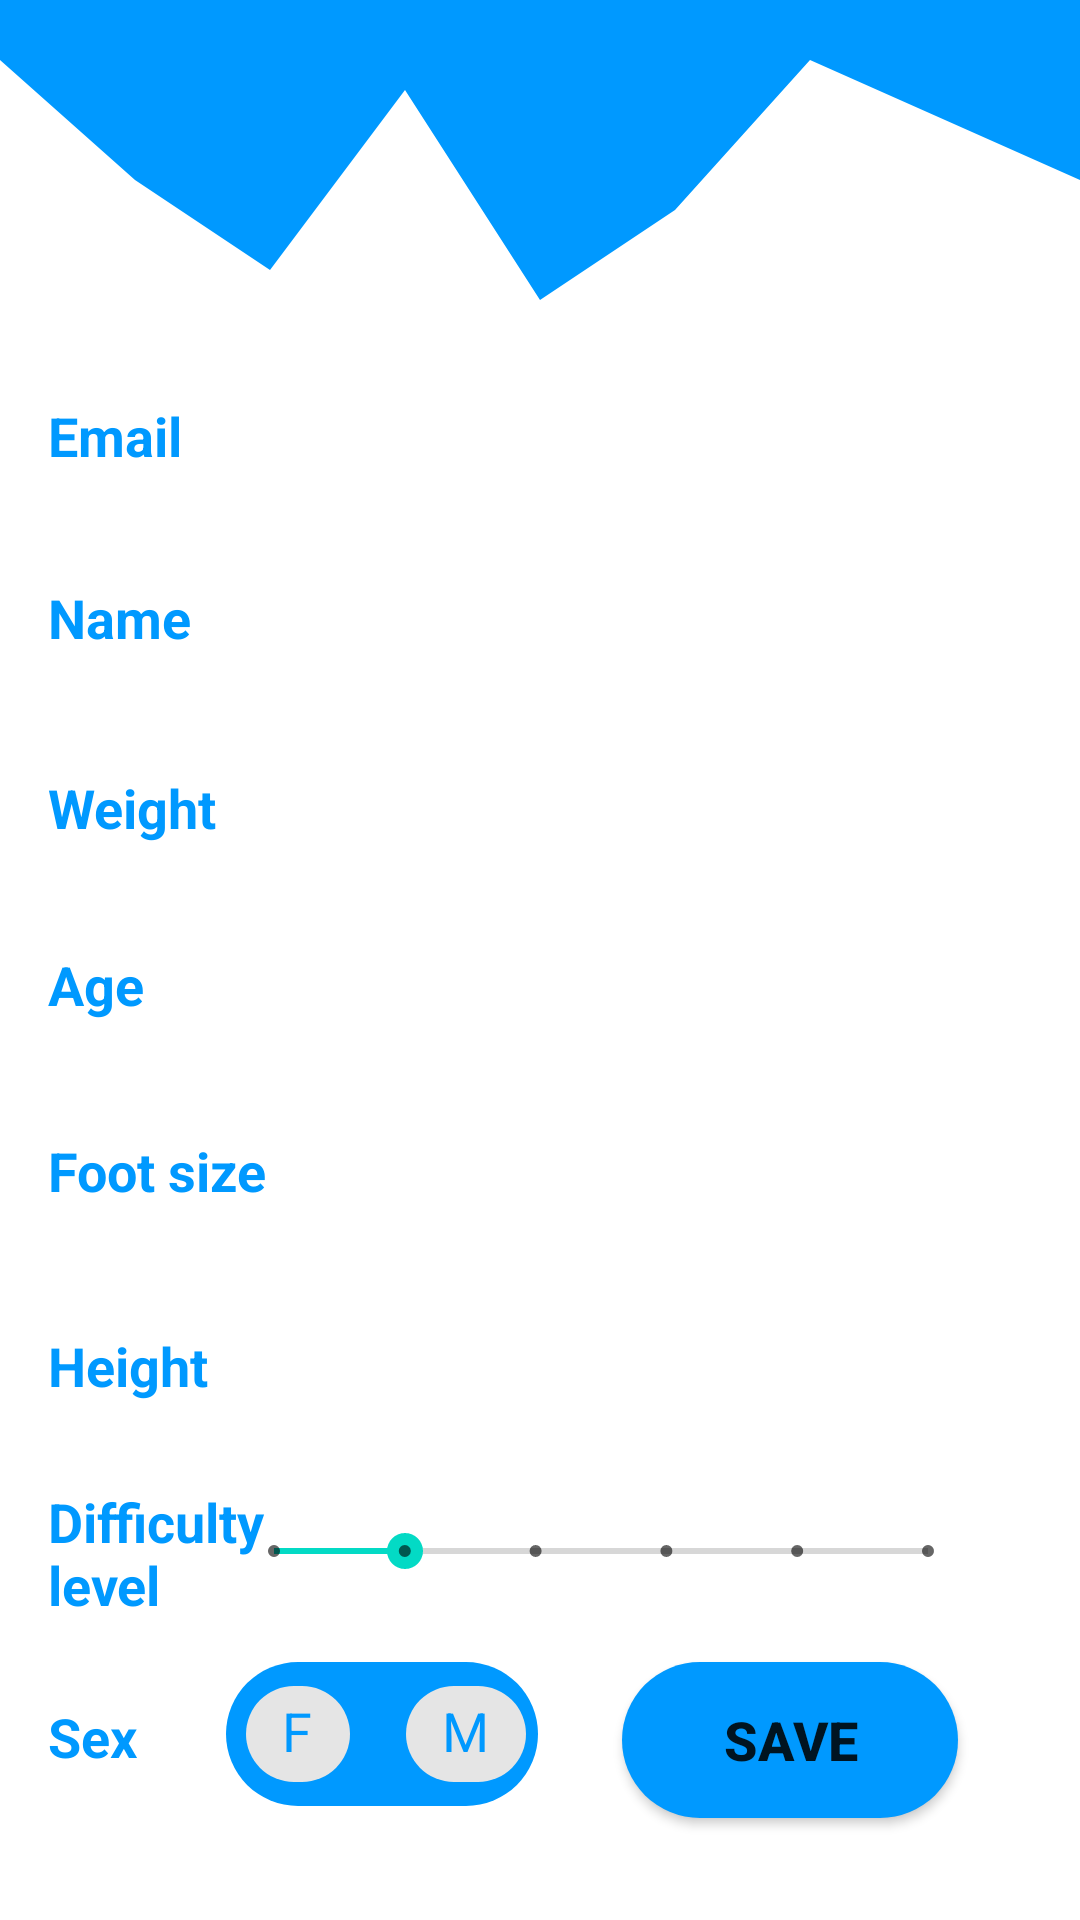

Write the Android layout XML for this screen, with the resource values it uses.
<!-- AndroidManifest.xml: application theme Theme.SkiRental -->
<!-- res/layout/activity_modificare_date.xml -->
<?xml version="1.0" encoding="utf-8"?>
<androidx.constraintlayout.widget.ConstraintLayout xmlns:android="http://schemas.android.com/apk/res/android"
    xmlns:app="http://schemas.android.com/apk/res-auto"
    xmlns:tools="http://schemas.android.com/tools"
    android:layout_width="match_parent"
    android:layout_height="match_parent"
    tools:context=".activities.ModificareDateActivity">

    <View
        android:id="@+id/view"
        android:layout_width="0dp"
        android:layout_height="100dp"
        android:background="@drawable/ic_wave3"
        app:layout_constraintEnd_toEndOf="parent"
        app:layout_constraintStart_toStartOf="parent"
        app:layout_constraintTop_toTopOf="parent" />

    <TextView
        android:id="@+id/textView5"
        android:layout_width="wrap_content"
        android:layout_height="wrap_content"
        android:layout_marginStart="16dp"
        android:text="Weight"
        android:textColor="@color/colorPrimary"
        android:textSize="18sp"
        android:textStyle="bold"
        app:layout_constraintBottom_toBottomOf="@+id/editTextGreutateM"
        app:layout_constraintStart_toStartOf="parent"
        app:layout_constraintTop_toTopOf="@+id/editTextGreutateM" />

    <EditText
        android:id="@+id/editTextEmailM"
        android:layout_width="250dp"
        android:layout_height="50dp"
        android:layout_marginStart="16dp"
        android:layout_marginTop="20dp"
        android:layout_marginEnd="16dp"
        android:background="@drawable/round_border"
        android:ems="10"
        android:inputType="textPersonName"
        android:padding="16dp"
        android:textColor="@color/colorPrimary"
        app:layout_constraintEnd_toEndOf="parent"
        app:layout_constraintHorizontal_bias="0.759"
        app:layout_constraintStart_toStartOf="parent"
        app:layout_constraintTop_toBottomOf="@+id/view" />

    <EditText
        android:id="@+id/editTextNumeM"
        android:layout_width="250dp"
        android:layout_height="50dp"
        android:layout_marginTop="12dp"
        android:background="@drawable/round_border"
        android:ems="10"
        android:inputType="textPersonName"
        android:padding="16dp"
        android:textColor="@color/colorPrimary"
        app:layout_constraintEnd_toEndOf="@+id/editTextEmailM"
        app:layout_constraintStart_toStartOf="@+id/editTextEmailM"
        app:layout_constraintTop_toBottomOf="@+id/editTextEmailM" />

    <EditText
        android:id="@+id/editTextGreutateM"
        android:layout_width="250dp"
        android:layout_height="50dp"
        android:layout_marginTop="12dp"
        android:background="@drawable/round_border"
        android:ems="10"
        android:inputType="number"
        android:padding="16dp"
        android:textColor="@color/colorPrimary"
        app:layout_constraintEnd_toEndOf="@+id/editTextNumeM"
        app:layout_constraintStart_toStartOf="@+id/editTextNumeM"
        app:layout_constraintTop_toBottomOf="@+id/editTextNumeM" />

    <EditText
        android:id="@+id/editTextVarstaM"
        android:layout_width="250dp"
        android:layout_height="50dp"
        android:layout_marginTop="12dp"
        android:background="@drawable/round_border"
        android:ems="10"
        android:inputType="number"
        android:padding="16dp"
        android:textColor="@color/colorPrimary"
        app:layout_constraintEnd_toEndOf="@+id/editTextGreutateM"
        app:layout_constraintStart_toStartOf="@+id/editTextGreutateM"
        app:layout_constraintTop_toBottomOf="@+id/editTextGreutateM" />

    <EditText
        android:id="@+id/editTextMarimePiciorM"
        android:layout_width="250dp"
        android:layout_height="50dp"
        android:layout_marginTop="12dp"
        android:background="@drawable/round_border"
        android:ems="10"
        android:inputType="number"
        android:padding="16dp"
        android:textColor="@color/colorPrimary"
        app:layout_constraintEnd_toEndOf="@+id/editTextVarstaM"
        app:layout_constraintStart_toStartOf="@+id/editTextVarstaM"
        app:layout_constraintTop_toBottomOf="@+id/editTextVarstaM" />

    <EditText
        android:id="@+id/editTextInaltimeM"
        android:layout_width="250dp"
        android:layout_height="50dp"
        android:layout_marginTop="12dp"
        android:background="@drawable/round_border"
        android:ems="10"
        android:inputType="number"
        android:padding="16dp"
        android:textColor="@color/colorPrimary"
        app:layout_constraintEnd_toEndOf="@+id/editTextMarimePiciorM"
        app:layout_constraintStart_toStartOf="@+id/editTextMarimePiciorM"
        app:layout_constraintTop_toBottomOf="@+id/editTextMarimePiciorM" />

    <com.google.android.material.chip.ChipGroup
        android:id="@+id/chipGroupModificare"
        android:layout_width="wrap_content"
        android:layout_height="wrap_content"
        android:layout_marginTop="12dp"
        android:background="@drawable/round_bg"
        app:layout_constraintEnd_toEndOf="@+id/seekBarModificare"
        app:layout_constraintHorizontal_bias="0.0"
        app:layout_constraintStart_toStartOf="@+id/seekBarModificare"
        app:layout_constraintTop_toBottomOf="@+id/seekBarModificare"
        app:singleSelection="true">

        <com.google.android.material.chip.Chip
            android:id="@+id/chipFata"
            android:layout_width="wrap_content"
            android:layout_height="wrap_content"
            android:checkable="true"
            android:text="F"
            android:textColor="@color/colorPrimary"
            android:textSize="18sp"
            android:textStyle="bold" />

        <com.google.android.material.chip.Chip
            android:id="@+id/chipBaiat"
            android:layout_width="wrap_content"
            android:layout_height="wrap_content"
            android:checkable="true"
            android:text="M"
            android:textColor="@color/colorPrimary"
            android:textSize="18sp"
            android:textStyle="bold" />
    </com.google.android.material.chip.ChipGroup>

    <Button
        android:id="@+id/buttonModificaDate"
        android:layout_width="112dp"
        android:layout_height="52dp"
        android:layout_marginStart="16dp"
        android:layout_marginTop="12dp"
        android:layout_marginEnd="16dp"
        android:background="@drawable/round_bg"
        android:text="Save"
        android:textSize="18sp"
        android:textStyle="bold"
        app:layout_constraintEnd_toEndOf="parent"
        app:layout_constraintHorizontal_bias="0.886"
        app:layout_constraintStart_toStartOf="parent"
        app:layout_constraintTop_toBottomOf="@+id/seekBarModificare" />

    <TextView
        android:id="@+id/textView2"
        android:layout_width="wrap_content"
        android:layout_height="wrap_content"
        android:layout_marginStart="16dp"
        android:text="Email"
        android:textColor="@color/colorPrimary"
        android:textSize="18sp"
        android:textStyle="bold"
        app:layout_constraintBottom_toBottomOf="@+id/editTextEmailM"
        app:layout_constraintStart_toStartOf="parent"
        app:layout_constraintTop_toTopOf="@+id/editTextEmailM" />

    <TextView
        android:id="@+id/textView3"
        android:layout_width="wrap_content"
        android:layout_height="wrap_content"
        android:layout_marginStart="16dp"
        android:text="Name"
        android:textColor="@color/colorPrimary"
        android:textSize="18sp"
        android:textStyle="bold"
        app:layout_constraintBottom_toBottomOf="@+id/editTextNumeM"
        app:layout_constraintStart_toStartOf="parent"
        app:layout_constraintTop_toTopOf="@+id/editTextNumeM"
        app:layout_constraintVertical_bias="0.461" />

    <TextView
        android:id="@+id/textView6"
        android:layout_width="wrap_content"
        android:layout_height="wrap_content"
        android:layout_marginStart="16dp"
        android:text="Age"
        android:textColor="@color/colorPrimary"
        android:textSize="18sp"
        android:textStyle="bold"
        app:layout_constraintBottom_toBottomOf="@+id/editTextVarstaM"
        app:layout_constraintStart_toStartOf="parent"
        app:layout_constraintTop_toTopOf="@+id/editTextVarstaM"
        app:layout_constraintVertical_bias="0.384" />

    <TextView
        android:id="@+id/textView7"
        android:layout_width="wrap_content"
        android:layout_height="wrap_content"
        android:layout_marginStart="16dp"
        android:text="Foot size"
        android:textColor="@color/colorPrimary"
        android:textSize="18sp"
        android:textStyle="bold"
        app:layout_constraintBottom_toBottomOf="@+id/editTextMarimePiciorM"
        app:layout_constraintStart_toStartOf="parent"
        app:layout_constraintTop_toTopOf="@+id/editTextMarimePiciorM"
        app:layout_constraintVertical_bias="0.384" />

    <TextView
        android:id="@+id/textView8"
        android:layout_width="87dp"
        android:layout_height="44dp"
        android:layout_marginStart="16dp"
        android:text="Difficulty level"
        android:textColor="@color/colorPrimary"
        android:textSize="18sp"
        android:textStyle="bold"
        app:layout_constraintBottom_toBottomOf="@+id/seekBarModificare"
        app:layout_constraintStart_toStartOf="parent"
        app:layout_constraintTop_toTopOf="@+id/seekBarModificare" />

    <TextView
        android:id="@+id/textView9"
        android:layout_width="wrap_content"
        android:layout_height="wrap_content"
        android:layout_marginStart="16dp"
        android:text="Height"
        android:textColor="@color/colorPrimary"
        android:textSize="18sp"
        android:textStyle="bold"
        app:layout_constraintBottom_toBottomOf="@+id/editTextInaltimeM"
        app:layout_constraintStart_toStartOf="parent"
        app:layout_constraintTop_toTopOf="@+id/editTextInaltimeM" />

    <TextView
        android:id="@+id/textView10"
        android:layout_width="wrap_content"
        android:layout_height="wrap_content"
        android:layout_marginStart="16dp"
        android:text="Sex"
        android:textColor="@color/colorPrimary"
        android:textSize="18sp"
        android:textStyle="bold"
        app:layout_constraintBottom_toBottomOf="@+id/chipGroupModificare"
        app:layout_constraintStart_toStartOf="parent"
        app:layout_constraintTop_toTopOf="@+id/chipGroupModificare"
        app:layout_constraintVertical_bias="0.541" />

    <ImageView
        android:id="@+id/imageView"
        android:layout_width="105dp"
        android:layout_height="78dp"
        android:layout_marginTop="4dp"
        android:layout_marginEnd="140dp"
        app:layout_constraintEnd_toEndOf="parent"
        app:layout_constraintTop_toTopOf="parent"
        app:srcCompat="@drawable/ic_account_circle" />

    <SeekBar
        android:id="@+id/seekBarModificare"
        style="@style/Widget.AppCompat.SeekBar.Discrete"
        android:layout_width="250dp"
        android:layout_height="50dp"
        android:layout_marginTop="12dp"
        android:background="@drawable/round_border"
        android:max="5"
        android:progress="1"
        android:scrollIndicators="top"
        app:layout_constraintEnd_toEndOf="@+id/editTextInaltimeM"
        app:layout_constraintStart_toStartOf="@+id/editTextInaltimeM"
        app:layout_constraintTop_toBottomOf="@+id/editTextInaltimeM" />
</androidx.constraintlayout.widget.ConstraintLayout>
<!-- resources referenced by this layout -->
<resources>
  <color name="colorPrimary">#0099ff</color>
  <!-- drawable ic_wave3 (drawable) -->
  <vector xmlns:android="http://schemas.android.com/apk/res/android"
      android:width="1440dp"
      android:height="320dp"
      android:viewportWidth="1440"
      android:viewportHeight="320">
    <path
        android:pathData="M0,64L180,192L360,288L540,96L720,320L900,224L1080,64L1260,128L1440,192L1440,0L1260,0L1080,0L900,0L720,0L540,0L360,0L180,0L0,0Z"
        android:fillColor="#0099ff"/>
  </vector>
  <!-- drawable round_bg (drawable) -->
  <?xml version="1.0" encoding="utf-8"?>
  <shape xmlns:android="http://schemas.android.com/apk/res/android">
      <solid android:color="@color/colorPrimary"/>
          <corners android:radius="100dp"/>
  </shape>
  <style name="Theme.SkiRental" parent="Theme.MaterialComponents.DayNight.NoActionBar">
          
          <item name="colorPrimary">@color/colorPrimary</item>
          <item name="colorPrimaryVariant">@color/colorPrimary</item>
          <item name="colorOnPrimary">@color/white</item>
          
          <item name="colorSecondary">@color/teal_200</item>
          <item name="colorSecondaryVariant">@color/teal_700</item>
          <item name="colorOnSecondary">@color/black</item>
          
          <item name="android:statusBarColor" tools:targetApi="l">?attr/colorPrimaryVariant</item>
          
      </style>
  <color name="white">#FFFFFFFF</color>
  <color name="teal_200">#FF03DAC5</color>
  <color name="teal_700">#FF018786</color>
  <color name="black">#FF000000</color>
</resources>
